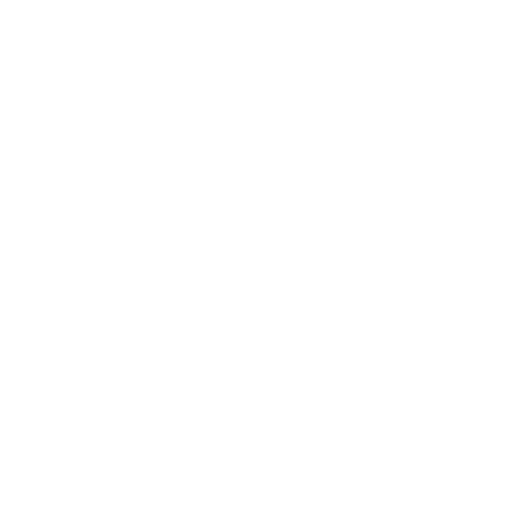
t = 0.00 s
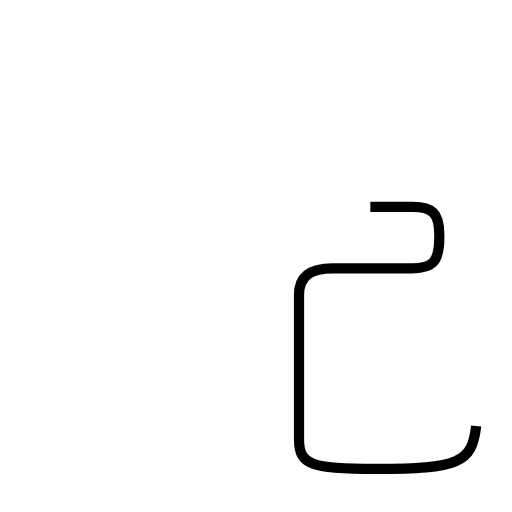
t = 1.84 s
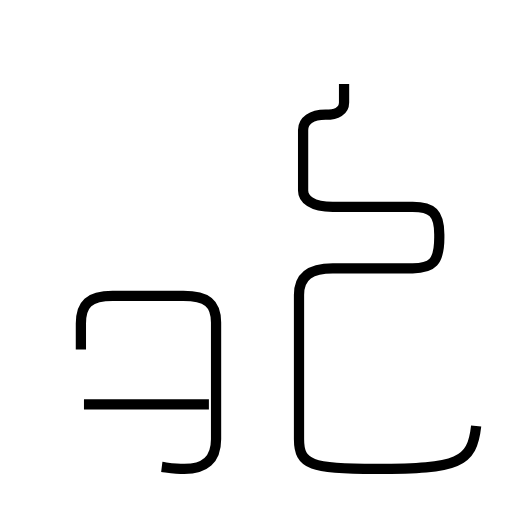
t = 3.95 s
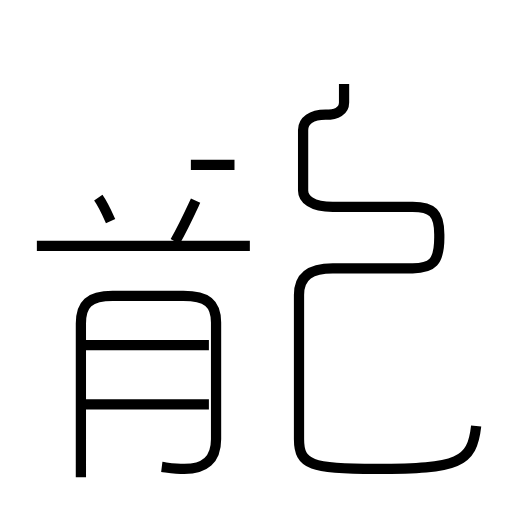
t = 5.65 s
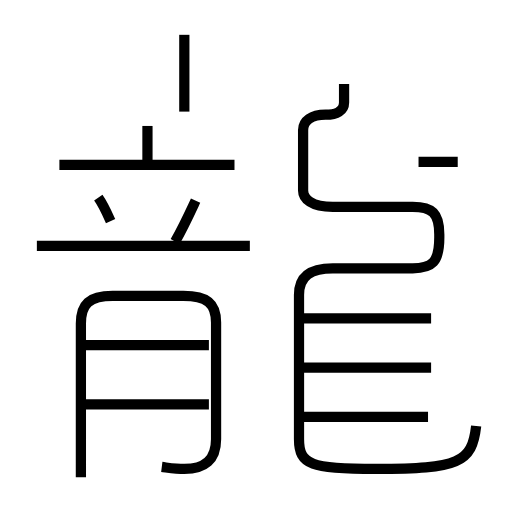
t = 7.64 s
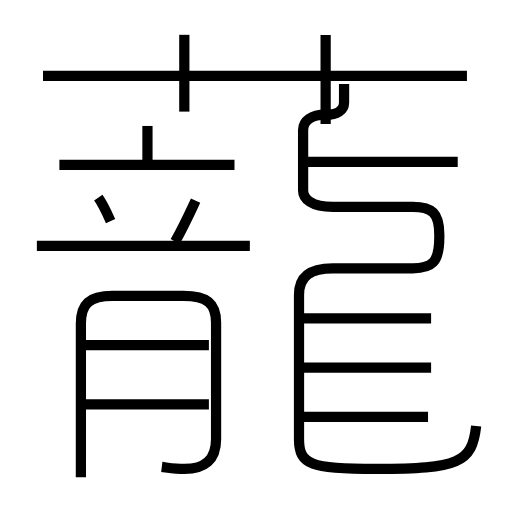
t = 9.48 s

The animated SVG that drew these frames (rendered in a browser with its animation timeline set to each time). Animation: 16 SMIL elements (animate=16); one cycle of 9.48 s.

<?xml version='1.0' encoding='utf-8'?>
<svg viewBox="0.0 -6.0 50.0 50.0" version="1.1" xmlns="http://www.w3.org/2000/svg"><rect x="-1000" y="-1000" width="2000" height="2000" stroke="white" fill="white" /><g style="fill:none;stroke:#000000;stroke-width:1"><path d="M 46.5 -2.4 C 46.1 1.2 44.8 1.8 36.7 1.8 C 30.4 1.8 29.2 1.4 29.2 -1.1 L 29.2 -15.2 C 29.2 -17.1 30.4 -17.8 32.5 -17.8 L 40.3 -17.8 C 42.2 -17.8 42.9 -18.4 42.9 -20.8 L 42.9 -21.1 C 42.9 -23.2 42.2 -23.8 40.3 -23.8 L 32.5 -23.8 C 30.4 -23.8 29.6 -24.6 29.6 -25.4 L 29.6 -31.3 C 29.6 -32.2 30.4 -32.8 31.8 -32.8 C 32.9 -32.8 33.6 -33.2 33.6 -34.0 L 33.6 -35.8 " transform="translate(0.0 38.0)" stroke-dasharray="81.96042592103842" stroke-dashoffset="81.96042592103842"><animate attributeName="stroke-dashoffset" from="81.96042592103842" to="0" dur="2.4588127776311524s" begin="0s" fill="freeze" /></path><path d="M 20.4 -4.5 L 8.2 -4.5 " transform="translate(0.0 38.0)" stroke-dasharray="12.2" stroke-dashoffset="12.2"><animate attributeName="stroke-dashoffset" from="12.2" to="0" dur="0.366s" begin="2.4588127776311524s" fill="freeze" /></path><path d="M 15.8 1.6 C 16.6 1.7 17.2 1.8 18.0 1.8 C 20.0 1.8 21.1 0.9 21.1 -1.1 L 21.1 -12.5 C 21.1 -14.4 20.2 -15.1 17.9 -15.1 L 11.0 -15.1 C 8.7 -15.1 7.9 -14.3 7.9 -12.4 L 7.9 2.6 " transform="translate(0.0 38.0)" stroke-dasharray="49.97252853323048" stroke-dashoffset="49.97252853323048"><animate attributeName="stroke-dashoffset" from="49.97252853323048" to="0" dur="1.4991758559969144s" begin="2.8248127776311525s" fill="freeze" /></path><path d="M 20.4 -10.3 L 8.2 -10.3 " transform="translate(0.0 38.0)" stroke-dasharray="12.2" stroke-dashoffset="12.2"><animate attributeName="stroke-dashoffset" from="12.2" to="0" dur="0.366s" begin="4.323988633628067s" fill="freeze" /></path><path d="M 24.4 -20.0 L 3.6 -20.0 " transform="translate(0.0 38.0)" stroke-dasharray="20.799999999999997" stroke-dashoffset="20.799999999999997"><animate attributeName="stroke-dashoffset" from="20.799999999999997" to="0" dur="0.6239999999999999s" begin="4.689988633628067s" fill="freeze" /></path><path d="M 10.8 -22.4 C 10.4 -23.3 10.1 -24.0 9.6 -24.7 " transform="translate(0.0 38.0)" stroke-dasharray="2.5992329803377157" stroke-dashoffset="2.5992329803377157"><animate attributeName="stroke-dashoffset" from="2.5992329803377157" to="0" dur="0.07797698941013147s" begin="5.313988633628067s" fill="freeze" /></path><path d="M 17.1 -20.4 C 17.9 -21.8 18.4 -22.9 19.1 -24.4 " transform="translate(0.0 38.0)" stroke-dasharray="4.473695079756929" stroke-dashoffset="4.473695079756929"><animate attributeName="stroke-dashoffset" from="4.473695079756929" to="0" dur="0.13421085239270789s" begin="5.391965623038198s" fill="freeze" /></path><path d="M 22.9 -27.9 L 5.8 -27.9 " transform="translate(0.0 38.0)" stroke-dasharray="17.099999999999998" stroke-dashoffset="17.099999999999998"><animate attributeName="stroke-dashoffset" from="17.099999999999998" to="0" dur="0.5129999999999999s" begin="5.526176475430906s" fill="freeze" /></path><path d="M 41.8 -3.3 L 29.4 -3.3 " transform="translate(0.0 38.0)" stroke-dasharray="12.399999999999999" stroke-dashoffset="12.399999999999999"><animate attributeName="stroke-dashoffset" from="12.399999999999999" to="0" dur="0.37199999999999994s" begin="6.039176475430906s" fill="freeze" /></path><path d="M 14.4 -27.6 L 14.4 -31.7 " transform="translate(0.0 38.0)" stroke-dasharray="4.099999999999998" stroke-dashoffset="4.099999999999998"><animate attributeName="stroke-dashoffset" from="4.099999999999998" to="0" dur="0.12299999999999993s" begin="6.4111764754309055s" fill="freeze" /></path><path d="M 42.1 -8.1 L 29.4 -8.1 " transform="translate(0.0 38.0)" stroke-dasharray="12.700000000000003" stroke-dashoffset="12.700000000000003"><animate attributeName="stroke-dashoffset" from="12.700000000000003" to="0" dur="0.38100000000000006s" begin="6.534176475430906s" fill="freeze" /></path><path d="M 18.0 -33.1 L 18.0 -40.6 " transform="translate(0.0 38.0)" stroke-dasharray="7.5" stroke-dashoffset="7.5"><animate attributeName="stroke-dashoffset" from="7.5" to="0" dur="0.22499999999999998s" begin="6.915176475430906s" fill="freeze" /></path><path d="M 42.1 -12.9 L 29.4 -12.9 " transform="translate(0.0 38.0)" stroke-dasharray="12.700000000000003" stroke-dashoffset="12.700000000000003"><animate attributeName="stroke-dashoffset" from="12.700000000000003" to="0" dur="0.38100000000000006s" begin="7.140176475430906s" fill="freeze" /></path><path d="M 44.7 -28.2 L 29.4 -28.2 " transform="translate(0.0 38.0)" stroke-dasharray="15.300000000000004" stroke-dashoffset="15.300000000000004"><animate attributeName="stroke-dashoffset" from="15.300000000000004" to="0" dur="0.45900000000000013s" begin="7.521176475430906s" fill="freeze" /></path><path d="M 45.6 -36.6 L 4.2 -36.6 " transform="translate(0.0 38.0)" stroke-dasharray="41.4" stroke-dashoffset="41.4"><animate attributeName="stroke-dashoffset" from="41.4" to="0" dur="1.242s" begin="7.980176475430906s" fill="freeze" /></path><path d="M 31.8 -31.9 L 31.8 -40.6" transform="translate(0.0 38.0)" stroke-dasharray="8.700000000000003" stroke-dashoffset="8.700000000000003"><animate attributeName="stroke-dashoffset" from="8.700000000000003" to="0" dur="0.26100000000000007s" begin="9.222176475430906s" fill="freeze" /></path></g></svg>
